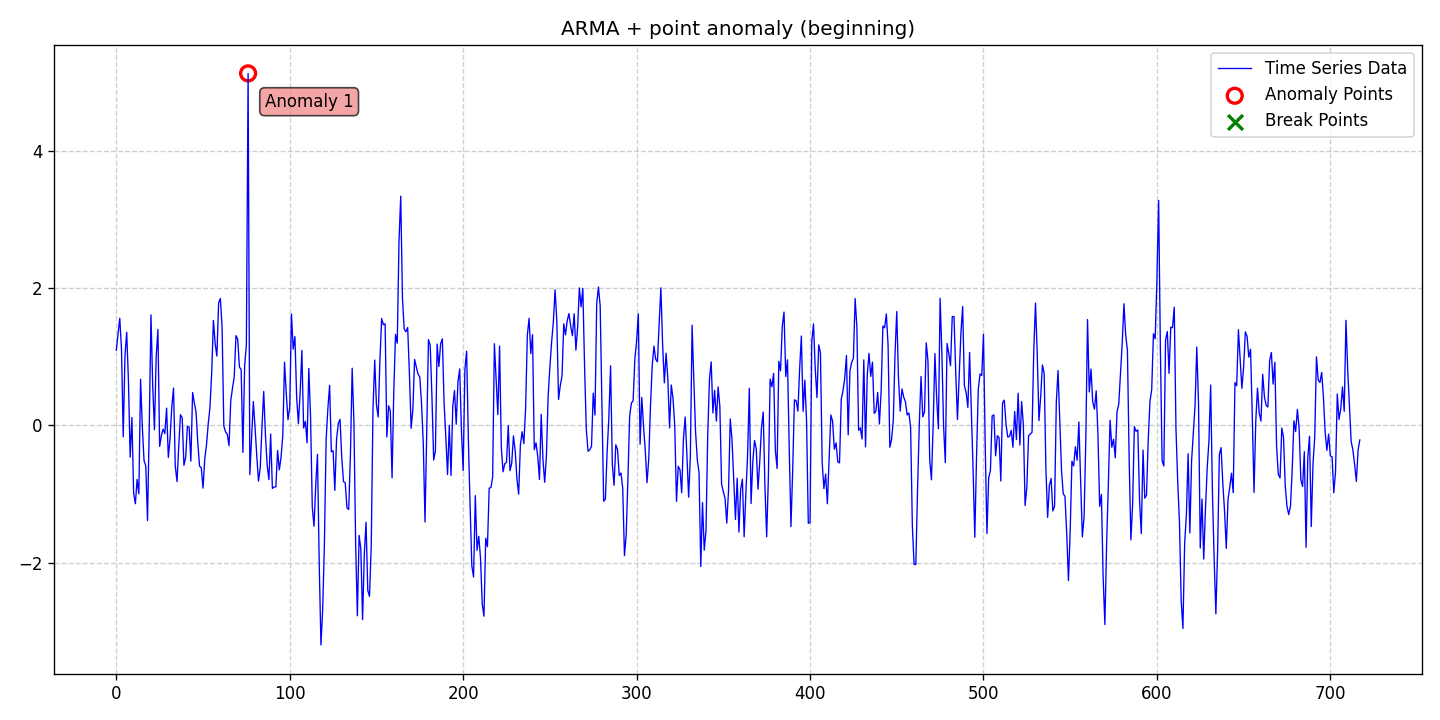

The data file committed next to this chart (first rows):
date, data, stationary, det_lin_up, det_lin_down, det_quad, det_cubic, det_exp, det_damped, stoc_trend, volatility, single_seas, multiple_seas, point_anom_single, point_anom_multi, collect_anom, context_anom, mean_shift, var_shift, trend_shift, point_anom_count, point_anom_location, point_anom_point, collect_anom_count
2020-01-01, 1.096, 0, 0, 0, 0, 0, 0, 0, 0, 0, 0, 0, 1, 0, 0, 0, 0, 0, 0, 1, beginning, [76], 0
2020-01-02, 1.33, 0, 0, 0, 0, 0, 0, 0, 0, 0, 0, 0, 1, 0, 0, 0, 0, 0, 0, 1, beginning, [76], 0
2020-01-03, 1.563, 0, 0, 0, 0, 0, 0, 0, 0, 0, 0, 0, 1, 0, 0, 0, 0, 0, 0, 1, beginning, [76], 0
2020-01-04, 1.115, 0, 0, 0, 0, 0, 0, 0, 0, 0, 0, 0, 1, 0, 0, 0, 0, 0, 0, 1, beginning, [76], 0
2020-01-05, -0.1666, 0, 0, 0, 0, 0, 0, 0, 0, 0, 0, 0, 1, 0, 0, 0, 0, 0, 0, 1, beginning, [76], 0
2020-01-06, 1.014, 0, 0, 0, 0, 0, 0, 0, 0, 0, 0, 0, 1, 0, 0, 0, 0, 0, 0, 1, beginning, [76], 0
2020-01-07, 1.359, 0, 0, 0, 0, 0, 0, 0, 0, 0, 0, 0, 1, 0, 0, 0, 0, 0, 0, 1, beginning, [76], 0
2020-01-08, 0.6537, 0, 0, 0, 0, 0, 0, 0, 0, 0, 0, 0, 1, 0, 0, 0, 0, 0, 0, 1, beginning, [76], 0
2020-01-09, -0.4637, 0, 0, 0, 0, 0, 0, 0, 0, 0, 0, 0, 1, 0, 0, 0, 0, 0, 0, 1, beginning, [76], 0
2020-01-10, 0.1149, 0, 0, 0, 0, 0, 0, 0, 0, 0, 0, 0, 1, 0, 0, 0, 0, 0, 0, 1, beginning, [76], 0
2020-01-11, -0.9891, 0, 0, 0, 0, 0, 0, 0, 0, 0, 0, 0, 1, 0, 0, 0, 0, 0, 0, 1, beginning, [76], 0
2020-01-12, -1.142, 0, 0, 0, 0, 0, 0, 0, 0, 0, 0, 0, 1, 0, 0, 0, 0, 0, 0, 1, beginning, [76], 0
2020-01-13, -0.788, 0, 0, 0, 0, 0, 0, 0, 0, 0, 0, 0, 1, 0, 0, 0, 0, 0, 0, 1, beginning, [76], 0
2020-01-14, -0.9988, 0, 0, 0, 0, 0, 0, 0, 0, 0, 0, 0, 1, 0, 0, 0, 0, 0, 0, 1, beginning, [76], 0
2020-01-15, 0.673, 0, 0, 0, 0, 0, 0, 0, 0, 0, 0, 0, 1, 0, 0, 0, 0, 0, 0, 1, beginning, [76], 0
2020-01-16, -0.01519, 0, 0, 0, 0, 0, 0, 0, 0, 0, 0, 0, 1, 0, 0, 0, 0, 0, 0, 1, beginning, [76], 0
2020-01-17, -0.5139, 0, 0, 0, 0, 0, 0, 0, 0, 0, 0, 0, 1, 0, 0, 0, 0, 0, 0, 1, beginning, [76], 0
2020-01-18, -0.5927, 0, 0, 0, 0, 0, 0, 0, 0, 0, 0, 0, 1, 0, 0, 0, 0, 0, 0, 1, beginning, [76], 0
2020-01-19, -1.388, 0, 0, 0, 0, 0, 0, 0, 0, 0, 0, 0, 1, 0, 0, 0, 0, 0, 0, 1, beginning, [76], 0
2020-01-20, -0.02633, 0, 0, 0, 0, 0, 0, 0, 0, 0, 0, 0, 1, 0, 0, 0, 0, 0, 0, 1, beginning, [76], 0
2020-01-21, 1.611, 0, 0, 0, 0, 0, 0, 0, 0, 0, 0, 0, 1, 0, 0, 0, 0, 0, 0, 1, beginning, [76], 0
2020-01-22, 0.5704, 0, 0, 0, 0, 0, 0, 0, 0, 0, 0, 0, 1, 0, 0, 0, 0, 0, 0, 1, beginning, [76], 0
2020-01-23, -0.06297, 0, 0, 0, 0, 0, 0, 0, 0, 0, 0, 0, 1, 0, 0, 0, 0, 0, 0, 1, beginning, [76], 0
2020-01-24, 1.004, 0, 0, 0, 0, 0, 0, 0, 0, 0, 0, 0, 1, 0, 0, 0, 0, 0, 0, 1, beginning, [76], 0
2020-01-25, 1.399, 0, 0, 0, 0, 0, 0, 0, 0, 0, 0, 0, 1, 0, 0, 0, 0, 0, 0, 1, beginning, [76], 0
2020-01-26, -0.3062, 0, 0, 0, 0, 0, 0, 0, 0, 0, 0, 0, 1, 0, 0, 0, 0, 0, 0, 1, beginning, [76], 0
2020-01-27, -0.1487, 0, 0, 0, 0, 0, 0, 0, 0, 0, 0, 0, 1, 0, 0, 0, 0, 0, 0, 1, beginning, [76], 0
2020-01-28, -0.05498, 0, 0, 0, 0, 0, 0, 0, 0, 0, 0, 0, 1, 0, 0, 0, 0, 0, 0, 1, beginning, [76], 0
2020-01-29, -0.1193, 0, 0, 0, 0, 0, 0, 0, 0, 0, 0, 0, 1, 0, 0, 0, 0, 0, 0, 1, beginning, [76], 0
2020-01-30, 0.2522, 0, 0, 0, 0, 0, 0, 0, 0, 0, 0, 0, 1, 0, 0, 0, 0, 0, 0, 1, beginning, [76], 0
2020-01-31, -0.468, 0, 0, 0, 0, 0, 0, 0, 0, 0, 0, 0, 1, 0, 0, 0, 0, 0, 0, 1, beginning, [76], 0
2020-02-01, -0.1875, 0, 0, 0, 0, 0, 0, 0, 0, 0, 0, 0, 1, 0, 0, 0, 0, 0, 0, 1, beginning, [76], 0
2020-02-02, 0.2675, 0, 0, 0, 0, 0, 0, 0, 0, 0, 0, 0, 1, 0, 0, 0, 0, 0, 0, 1, beginning, [76], 0
2020-02-03, 0.5442, 0, 0, 0, 0, 0, 0, 0, 0, 0, 0, 0, 1, 0, 0, 0, 0, 0, 0, 1, beginning, [76], 0
2020-02-04, -0.5927, 0, 0, 0, 0, 0, 0, 0, 0, 0, 0, 0, 1, 0, 0, 0, 0, 0, 0, 1, beginning, [76], 0
2020-02-05, -0.8189, 0, 0, 0, 0, 0, 0, 0, 0, 0, 0, 0, 1, 0, 0, 0, 0, 0, 0, 1, beginning, [76], 0
2020-02-06, -0.3102, 0, 0, 0, 0, 0, 0, 0, 0, 0, 0, 0, 1, 0, 0, 0, 0, 0, 0, 1, beginning, [76], 0
2020-02-07, 0.1563, 0, 0, 0, 0, 0, 0, 0, 0, 0, 0, 0, 1, 0, 0, 0, 0, 0, 0, 1, beginning, [76], 0
2020-02-08, 0.1101, 0, 0, 0, 0, 0, 0, 0, 0, 0, 0, 0, 1, 0, 0, 0, 0, 0, 0, 1, beginning, [76], 0
2020-02-09, -0.5816, 0, 0, 0, 0, 0, 0, 0, 0, 0, 0, 0, 1, 0, 0, 0, 0, 0, 0, 1, beginning, [76], 0
2020-02-10, -0.4679, 0, 0, 0, 0, 0, 0, 0, 0, 0, 0, 0, 1, 0, 0, 0, 0, 0, 0, 1, beginning, [76], 0
2020-02-11, -0.01017, 0, 0, 0, 0, 0, 0, 0, 0, 0, 0, 0, 1, 0, 0, 0, 0, 0, 0, 1, beginning, [76], 0
2020-02-12, -0.02813, 0, 0, 0, 0, 0, 0, 0, 0, 0, 0, 0, 1, 0, 0, 0, 0, 0, 0, 1, beginning, [76], 0
2020-02-13, -0.5217, 0, 0, 0, 0, 0, 0, 0, 0, 0, 0, 0, 1, 0, 0, 0, 0, 0, 0, 1, beginning, [76], 0
2020-02-14, 0.4802, 0, 0, 0, 0, 0, 0, 0, 0, 0, 0, 0, 1, 0, 0, 0, 0, 0, 0, 1, beginning, [76], 0
2020-02-15, 0.3287, 0, 0, 0, 0, 0, 0, 0, 0, 0, 0, 0, 1, 0, 0, 0, 0, 0, 0, 1, beginning, [76], 0
2020-02-16, 0.1919, 0, 0, 0, 0, 0, 0, 0, 0, 0, 0, 0, 1, 0, 0, 0, 0, 0, 0, 1, beginning, [76], 0
2020-02-17, -0.254, 0, 0, 0, 0, 0, 0, 0, 0, 0, 0, 0, 1, 0, 0, 0, 0, 0, 0, 1, beginning, [76], 0
2020-02-18, -0.5942, 0, 0, 0, 0, 0, 0, 0, 0, 0, 0, 0, 1, 0, 0, 0, 0, 0, 0, 1, beginning, [76], 0
2020-02-19, -0.616, 0, 0, 0, 0, 0, 0, 0, 0, 0, 0, 0, 1, 0, 0, 0, 0, 0, 0, 1, beginning, [76], 0
2020-02-20, -0.9147, 0, 0, 0, 0, 0, 0, 0, 0, 0, 0, 0, 1, 0, 0, 0, 0, 0, 0, 1, beginning, [76], 0
2020-02-21, -0.4936, 0, 0, 0, 0, 0, 0, 0, 0, 0, 0, 0, 1, 0, 0, 0, 0, 0, 0, 1, beginning, [76], 0
2020-02-22, -0.2841, 0, 0, 0, 0, 0, 0, 0, 0, 0, 0, 0, 1, 0, 0, 0, 0, 0, 0, 1, beginning, [76], 0
2020-02-23, 0.01994, 0, 0, 0, 0, 0, 0, 0, 0, 0, 0, 0, 1, 0, 0, 0, 0, 0, 0, 1, beginning, [76], 0
2020-02-24, 0.2598, 0, 0, 0, 0, 0, 0, 0, 0, 0, 0, 0, 1, 0, 0, 0, 0, 0, 0, 1, beginning, [76], 0
2020-02-25, 0.7627, 0, 0, 0, 0, 0, 0, 0, 0, 0, 0, 0, 1, 0, 0, 0, 0, 0, 0, 1, beginning, [76], 0
2020-02-26, 1.532, 0, 0, 0, 0, 0, 0, 0, 0, 0, 0, 0, 1, 0, 0, 0, 0, 0, 0, 1, beginning, [76], 0
2020-02-27, 1.192, 0, 0, 0, 0, 0, 0, 0, 0, 0, 0, 0, 1, 0, 0, 0, 0, 0, 0, 1, beginning, [76], 0
2020-02-28, 1.011, 0, 0, 0, 0, 0, 0, 0, 0, 0, 0, 0, 1, 0, 0, 0, 0, 0, 0, 1, beginning, [76], 0
2020-02-29, 1.786, 0, 0, 0, 0, 0, 0, 0, 0, 0, 0, 0, 1, 0, 0, 0, 0, 0, 0, 1, beginning, [76], 0
... 658 more rows
